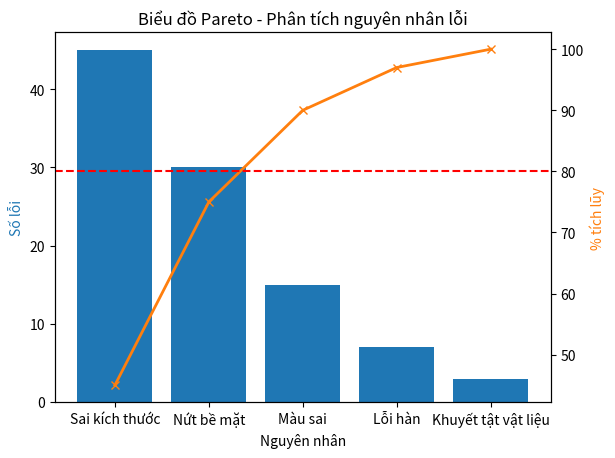

Write Python code to recreate this figure.
import pandas as pd
import matplotlib.pyplot as plt

# -----------------------------
# Tạo dữ liệu mẫu: Lỗi sản xuất và
data = {
    "Nguyên nhân": ["Sai kích thước","Nứt bề mặt", "Màu sai", "Lỗi hàn","Khuyết tật vật liệu"],
    "Số lỗi": [45, 30, 15, 7, 3]
    }
df = pd.DataFrame(data)

# Sắp xếp giảm dần theo số lỗi
df = df.sort_values(by="Số lỗi", ascending=False).reset_index(drop=True)

# Tính % tích lũy
df["Phần trăm"] = 100 * df["Số lỗi"] / df["Số lỗi"].sum()
df["% tích lũy"] = df["Phần trăm"].cumsum()

# -----------------------------
# Vẽ biểu đồ Pareto
fig, ax1 = plt.subplots()

# Biểu đồ cột (số lỗi)
ax1.bar(df["Nguyên nhân"], df["Số lỗi"], color="C0")
ax1.set_xlabel("Nguyên nhân")
ax1.set_ylabel("Số lỗi", color="C0")
#ax1.tick_params(axis="y", labelcolor="C0")

# Trục y thứ 2 để vẽ đường tích lũy %
ax2 = ax1.twinx()
ax2.plot(df["Nguyên nhân"], df["% tích lũy"], color="C1", marker="x", linewidth=2)
ax2.set_ylabel("% tích lũy",color="C1")
#ax2.tick_params(axis="y",labelcolor="C1")
ax2.axhline(80 , color="r", linestyle="--")

# Vạch 80% (quy tắc Pareto)
# Tiêu đề
plt.title("Biểu đồ Pareto - Phân tích nguyên nhân lỗi")
plt.show()